Image classification data set "spectrograms" (miladshiraniUCB/Heart-Sound-classification on GitHub). Class labels (2): abnormal, normal.

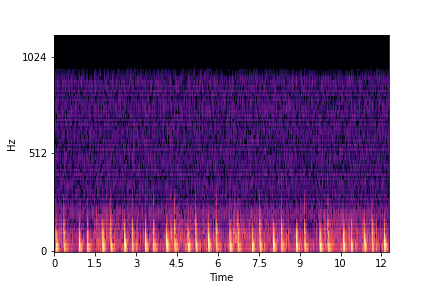
Label: normal

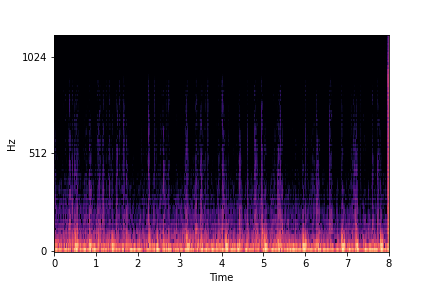
Label: abnormal

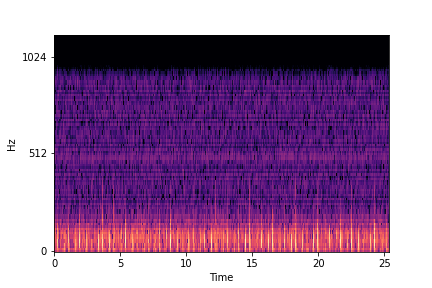
Label: normal

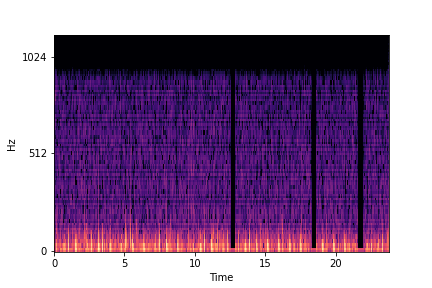
Label: abnormal
